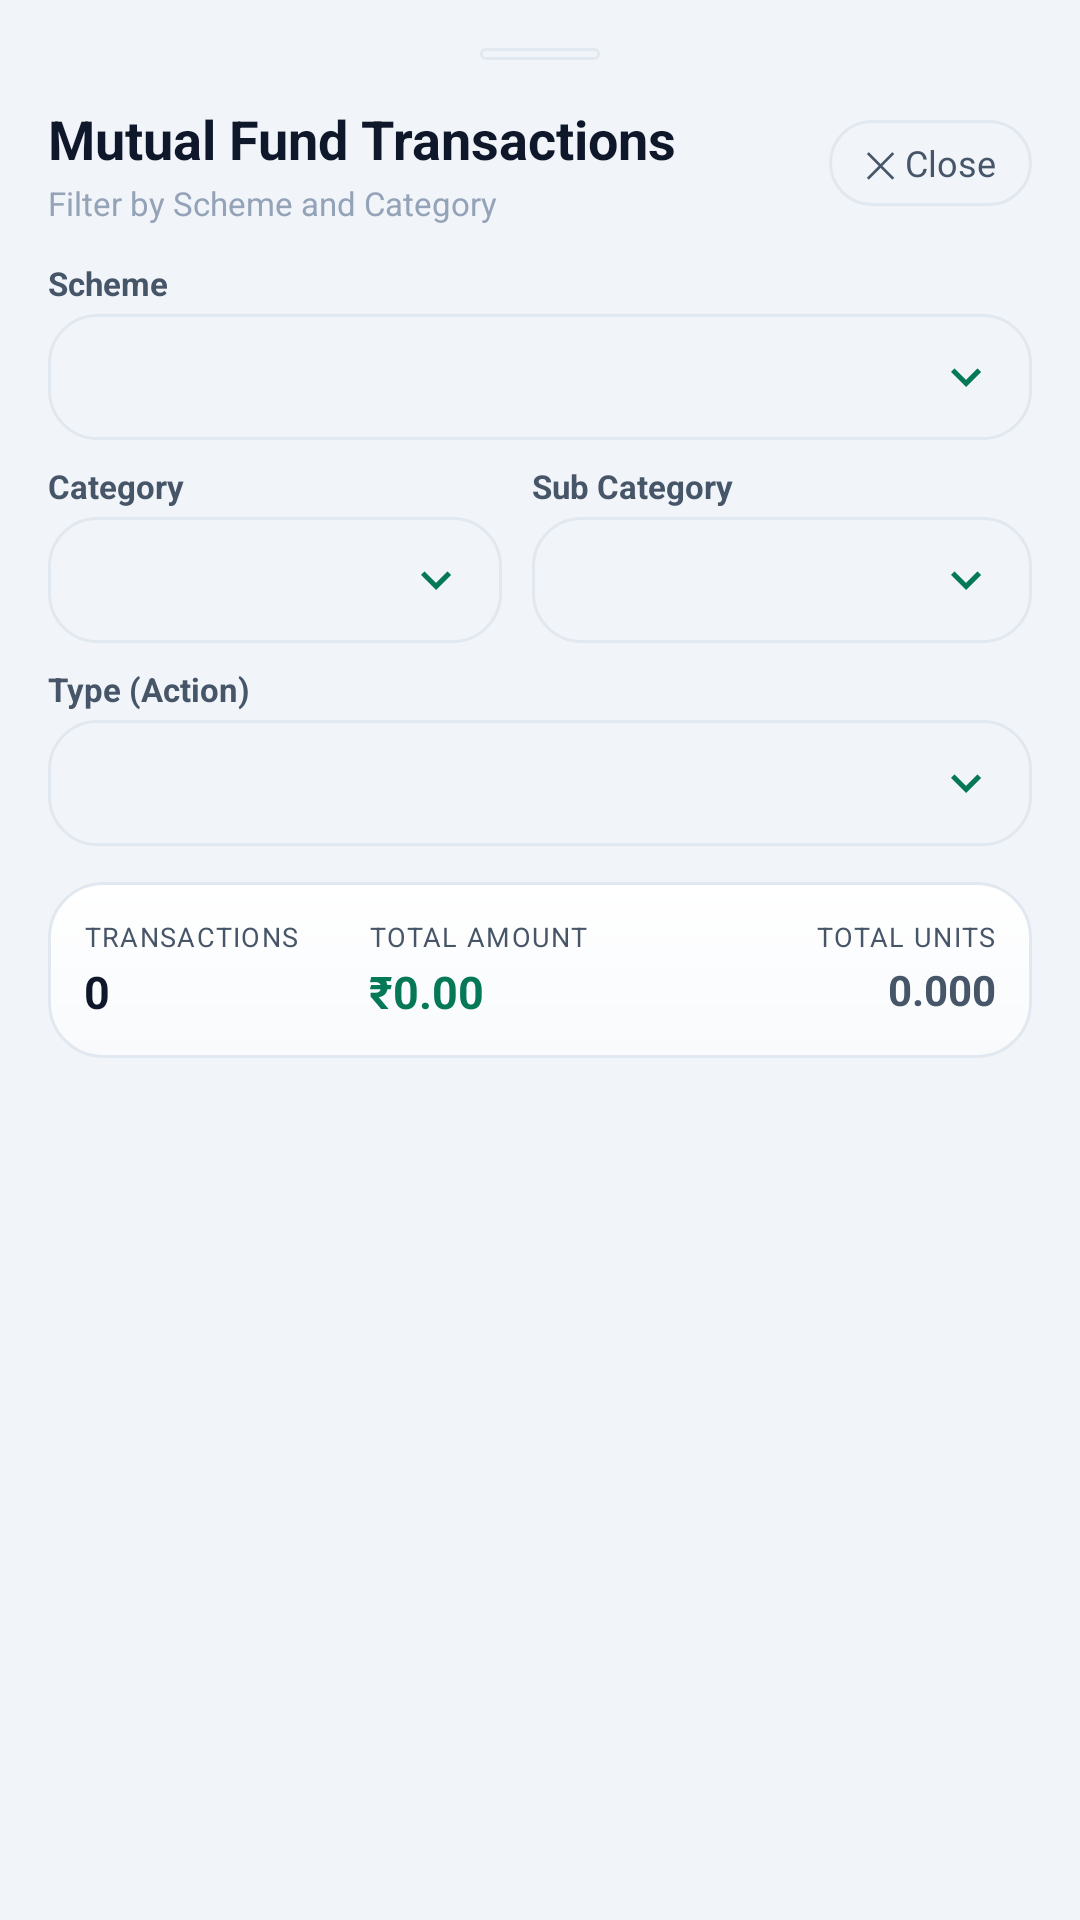

Write the Android layout XML for this screen, with the resource values it uses.
<!-- AndroidManifest.xml: application theme AppTheme -->
<!-- res/layout/dialog_view_mf_transactions.xml -->
<?xml version="1.0" encoding="utf-8"?>
<LinearLayout xmlns:android="http://schemas.android.com/apk/res/android"
    xmlns:app="http://schemas.android.com/apk/res-auto"
    android:layout_width="match_parent"
    android:layout_height="match_parent"
    android:orientation="vertical"
    android:background="@color/bg_dark"
    android:padding="16dp">

    
    <View
        android:layout_width="40dp"
        android:layout_height="4dp"
        android:layout_gravity="center_horizontal"
        android:background="@drawable/bg_pill_dark"
        android:layout_marginBottom="14dp" />

    
    <LinearLayout
        android:layout_width="match_parent"
        android:layout_height="wrap_content"
        android:gravity="center_vertical"
        android:orientation="horizontal">

        <LinearLayout
            android:layout_width="0dp"
            android:layout_height="wrap_content"
            android:layout_weight="1"
            android:orientation="vertical">

            <TextView
                android:layout_width="wrap_content"
                android:layout_height="wrap_content"
                android:text="Mutual Fund Transactions"
                android:textColor="@color/text_primary"
                android:textSize="18sp"
                android:textStyle="bold" />

            <TextView
                android:layout_width="wrap_content"
                android:layout_height="wrap_content"
                android:layout_marginTop="2dp"
                android:text="Filter by Scheme and Category"
                android:textColor="@color/text_muted"
                android:textSize="11sp" />
        </LinearLayout>

        <TextView
            android:id="@+id/btnViewMfClose"
            android:layout_width="wrap_content"
            android:layout_height="wrap_content"
            android:background="@drawable/bg_pill_dark"
            android:paddingStart="12dp"
            android:paddingEnd="12dp"
            android:paddingTop="6dp"
            android:paddingBottom="6dp"
            android:text="✕ Close"
            android:textColor="@color/text_secondary"
            android:textSize="12sp"
            android:clickable="true"
            android:focusable="true" />
    </LinearLayout>

    
    <LinearLayout
        android:layout_width="match_parent"
        android:layout_height="wrap_content"
        android:layout_marginTop="12dp"
        android:orientation="vertical">

        
        <TextView
            android:layout_width="wrap_content"
            android:layout_height="wrap_content"
            android:text="Scheme"
            android:textColor="@color/text_secondary"
            android:textSize="11sp"
            android:textStyle="bold" />

        <Spinner
            android:id="@+id/spMfFilterScheme"
            android:layout_width="match_parent"
            android:layout_height="42dp"
            android:layout_marginTop="3dp"
            android:background="@drawable/bg_spinner_dark"
            android:popupBackground="@color/bg_card_secondary"
            android:dropDownVerticalOffset="4dp" />

        
        <LinearLayout
            android:layout_width="match_parent"
            android:layout_height="wrap_content"
            android:layout_marginTop="8dp"
            android:orientation="horizontal">

            <LinearLayout
                android:layout_width="0dp"
                android:layout_weight="1"
                android:layout_height="wrap_content"
                android:orientation="vertical"
                android:layout_marginEnd="5dp">

                <TextView
                    android:layout_width="wrap_content"
                    android:layout_height="wrap_content"
                    android:text="Category"
                    android:textColor="@color/text_secondary"
                    android:textSize="11sp"
                    android:textStyle="bold" />

                <Spinner
                    android:id="@+id/spMfFilterCategory"
                    android:layout_width="match_parent"
                    android:layout_height="42dp"
                    android:layout_marginTop="3dp"
                    android:background="@drawable/bg_spinner_dark"
                    android:popupBackground="@color/bg_card_secondary"
                    android:dropDownVerticalOffset="4dp" />
            </LinearLayout>

            <LinearLayout
                android:layout_width="0dp"
                android:layout_weight="1.1"
                android:layout_height="wrap_content"
                android:orientation="vertical"
                android:layout_marginStart="5dp">

                <TextView
                    android:layout_width="wrap_content"
                    android:layout_height="wrap_content"
                    android:text="Sub Category"
                    android:textColor="@color/text_secondary"
                    android:textSize="11sp"
                    android:textStyle="bold" />

                <Spinner
                    android:id="@+id/spMfFilterSubCategory"
                    android:layout_width="match_parent"
                    android:layout_height="42dp"
                    android:layout_marginTop="3dp"
                    android:background="@drawable/bg_spinner_dark"
                    android:popupBackground="@color/bg_card_secondary"
                    android:dropDownVerticalOffset="4dp" />
            </LinearLayout>
        </LinearLayout>

        
        <LinearLayout
            android:layout_width="match_parent"
            android:layout_height="wrap_content"
            android:layout_marginTop="8dp"
            android:orientation="horizontal">

            <LinearLayout
                android:layout_width="0dp"
                android:layout_weight="1"
                android:layout_height="wrap_content"
                android:orientation="vertical">

                <TextView
                    android:layout_width="wrap_content"
                    android:layout_height="wrap_content"
                    android:text="Type (Action)"
                    android:textColor="@color/text_secondary"
                    android:textSize="11sp"
                    android:textStyle="bold" />

                <Spinner
                    android:id="@+id/spMfFilterType"
                    android:layout_width="match_parent"
                    android:layout_height="42dp"
                    android:layout_marginTop="3dp"
                    android:background="@drawable/bg_spinner_dark"
                    android:popupBackground="@color/bg_card_secondary"
                    android:dropDownVerticalOffset="4dp" />
            </LinearLayout>
        </LinearLayout>
    </LinearLayout>

    
    <LinearLayout
        android:layout_width="match_parent"
        android:layout_height="wrap_content"
        android:layout_marginTop="12dp"
        android:background="@drawable/bg_card"
        android:padding="12dp"
        android:orientation="horizontal">

        <LinearLayout
            android:layout_width="0dp"
            android:layout_weight="1"
            android:layout_height="wrap_content"
            android:orientation="vertical">

            <TextView
                android:layout_width="wrap_content"
                android:layout_height="wrap_content"
                android:text="TRANSACTIONS"
                android:textColor="@color/text_secondary"
                android:textSize="9sp"
                android:letterSpacing="0.05" />

            <TextView
                android:id="@+id/tvMfFilterCount"
                android:layout_width="wrap_content"
                android:layout_height="wrap_content"
                android:layout_marginTop="2dp"
                android:text="0"
                android:textColor="@color/text_primary"
                android:textSize="15sp"
                android:textStyle="bold" />
        </LinearLayout>

        <LinearLayout
            android:layout_width="0dp"
            android:layout_weight="1.2"
            android:layout_height="wrap_content"
            android:orientation="vertical">

            <TextView
                android:layout_width="wrap_content"
                android:layout_height="wrap_content"
                android:text="TOTAL AMOUNT"
                android:textColor="@color/text_secondary"
                android:textSize="9sp"
                android:letterSpacing="0.05" />

            <TextView
                android:id="@+id/tvMfFilterTotalAmount"
                android:layout_width="wrap_content"
                android:layout_height="wrap_content"
                android:layout_marginTop="2dp"
                android:text="₹0.00"
                android:textColor="@color/green_mint"
                android:textSize="15sp"
                android:textStyle="bold" />
        </LinearLayout>

        <LinearLayout
            android:layout_width="0dp"
            android:layout_weight="1"
            android:layout_height="wrap_content"
            android:gravity="end"
            android:orientation="vertical">

            <TextView
                android:layout_width="wrap_content"
                android:layout_height="wrap_content"
                android:text="TOTAL UNITS"
                android:textColor="@color/text_secondary"
                android:textSize="9sp"
                android:letterSpacing="0.05" />

            <TextView
                android:id="@+id/tvMfFilterTotalUnits"
                android:layout_width="wrap_content"
                android:layout_height="wrap_content"
                android:layout_marginTop="2dp"
                android:text="0.000"
                android:textColor="@color/text_secondary"
                android:textSize="14sp"
                android:textStyle="bold" />
        </LinearLayout>
    </LinearLayout>

    
    <TextView
        android:id="@+id/tvEmptyMfTransactions"
        android:layout_width="match_parent"
        android:layout_height="wrap_content"
        android:layout_marginTop="24dp"
        android:gravity="center"
        android:text="No mutual fund transactions match the selected filters."
        android:textColor="@color/text_muted"
        android:textSize="13sp"
        android:visibility="gone" />

    
    <androidx.recyclerview.widget.RecyclerView
        android:id="@+id/rvMfTransactions"
        android:layout_width="match_parent"
        android:layout_height="0dp"
        android:layout_weight="1"
        android:layout_marginTop="12dp"
        android:clipToPadding="false"
        android:paddingBottom="16dp" />
</LinearLayout>
<!-- resources referenced by this layout -->
<resources>
  <color name="bg_card_secondary">#F8FAFC</color>
  <color name="bg_dark">#F1F5F9</color>
  <color name="green_mint">#047857</color>
  <color name="text_muted">#94A3B8</color>
  <color name="text_primary">#0F172A</color>
  <color name="text_secondary">#475569</color>
  <!-- drawable bg_card (drawable) -->
  <?xml version="1.0" encoding="utf-8"?>
  <shape xmlns:android="http://schemas.android.com/apk/res/android"
      android:shape="rectangle">
      <gradient
          android:type="linear"
          android:angle="270"
          android:startColor="@color/glass_surface_start"
          android:endColor="@color/glass_surface_end" />
      <corners android:radius="18dp" />
      <stroke
          android:width="1dp"
          android:color="@color/border_dark" />
  </shape>
  <!-- drawable bg_pill_dark (drawable) -->
  <?xml version="1.0" encoding="utf-8"?>
  <shape xmlns:android="http://schemas.android.com/apk/res/android"
      android:shape="rectangle">
      <solid android:color="@color/glass_pill_bg" />
      <corners android:radius="100dp" />
      <stroke
          android:width="1dp"
          android:color="@color/border_dark" />
  </shape>
  <!-- drawable bg_spinner_dark (drawable) -->
  <?xml version="1.0" encoding="utf-8"?>
  <layer-list xmlns:android="http://schemas.android.com/apk/res/android">
      <item>
          <shape android:shape="rectangle">
              <solid android:color="@color/glass_pill_bg" />
              <corners android:radius="16dp" />
              <stroke
                  android:width="1dp"
                  android:color="@color/border_dark" />
          </shape>
      </item>
      <item
          android:drawable="@drawable/ic_chevron_down"
          android:gravity="end|center_vertical"
          android:right="12dp" />
  </layer-list>
  <color name="glass_surface_start">#FFFFFF</color>
  <color name="glass_surface_end">#F8FAFC</color>
  <color name="border_dark">#E2E8F0</color>
  <color name="glass_pill_bg">#F1F5F9</color>
  <!-- drawable ic_chevron_down (drawable) -->
  <?xml version="1.0" encoding="utf-8"?>
  <vector xmlns:android="http://schemas.android.com/apk/res/android"
      android:width="20dp"
      android:height="20dp"
      android:viewportWidth="24"
      android:viewportHeight="24">
      <path
          android:fillColor="@color/green_mint"
          android:pathData="M7.41,8.59L12,13.17l4.59,-4.58L18,10l-6,6 -6,-6 1.41,-1.41z"/>
  </vector>
  <color name="colorPrimary">#0D9488</color>
  <color name="colorPrimaryDark">#E2E8F0</color>
  <color name="colorAccent">#0D9488</color>
  <color name="nav_bottom_bg">#FFFFFF</color>
  <style name="FinMngrAutoCompleteTextView" parent="Widget.AppCompat.AutoCompleteTextView">
          <item name="android:popupBackground">@drawable/bg_dropdown_popup</item>
          <item name="android:textColor">@color/text_primary</item>
          <item name="android:textColorHint">@color/text_muted</item>
          <item name="android:dropDownVerticalOffset">4dp</item>
          <item name="android:dropDownHeight">wrap_content</item>
      </style>
  <style name="FinMngrBottomSheetModal" parent="Widget.MaterialComponents.BottomSheet.Modal">
          <item name="android:background">@android:color/transparent</item>
          <item name="android:backgroundTint">@android:color/transparent</item>
          <item name="backgroundTint">@android:color/transparent</item>
          <item name="shapeAppearance">@null</item>
          <item name="shapeAppearanceOverlay">@null</item>
      </style>
  <color name="bg_card">#FFFFFF</color>
  <!-- drawable bg_dropdown_popup (drawable) -->
  <?xml version="1.0" encoding="utf-8"?>
  <shape xmlns:android="http://schemas.android.com/apk/res/android"
      android:shape="rectangle">
      <solid android:color="@color/bg_card" />
      <corners android:radius="12dp" />
      <stroke
          android:width="1dp"
          android:color="@color/border_dark" />
  </shape>
</resources>
